2-way image classification set "summer_winter_dataset" from GitHub (vithlaithla/DN-Classifier); label vocabulary: summer, winter.

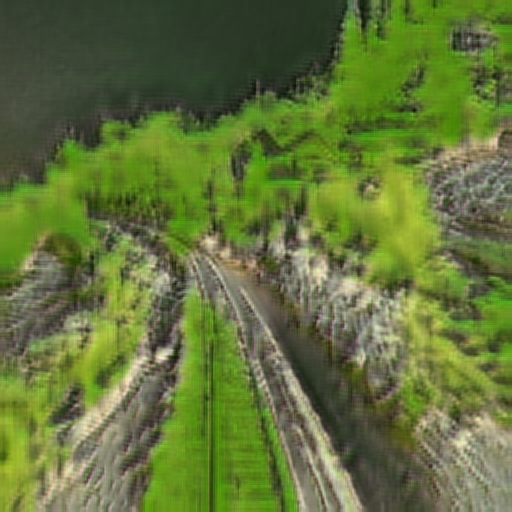
Label: summer

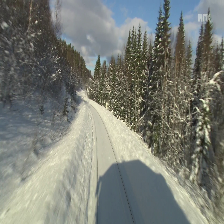
Label: winter

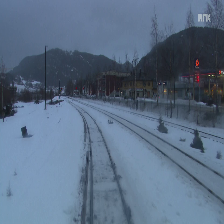
Label: winter

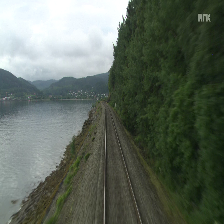
Label: summer

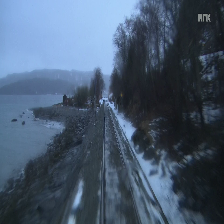
Label: winter

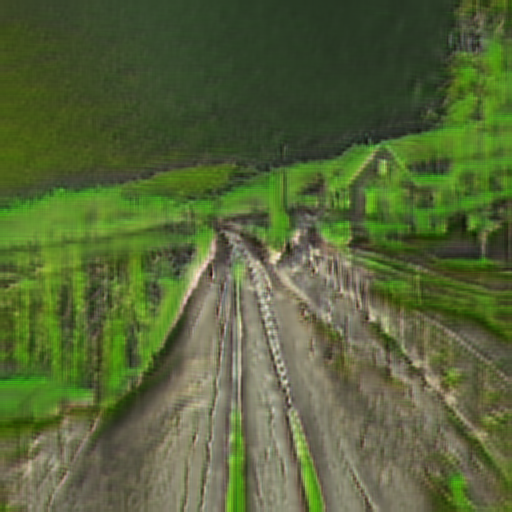
Label: summer
